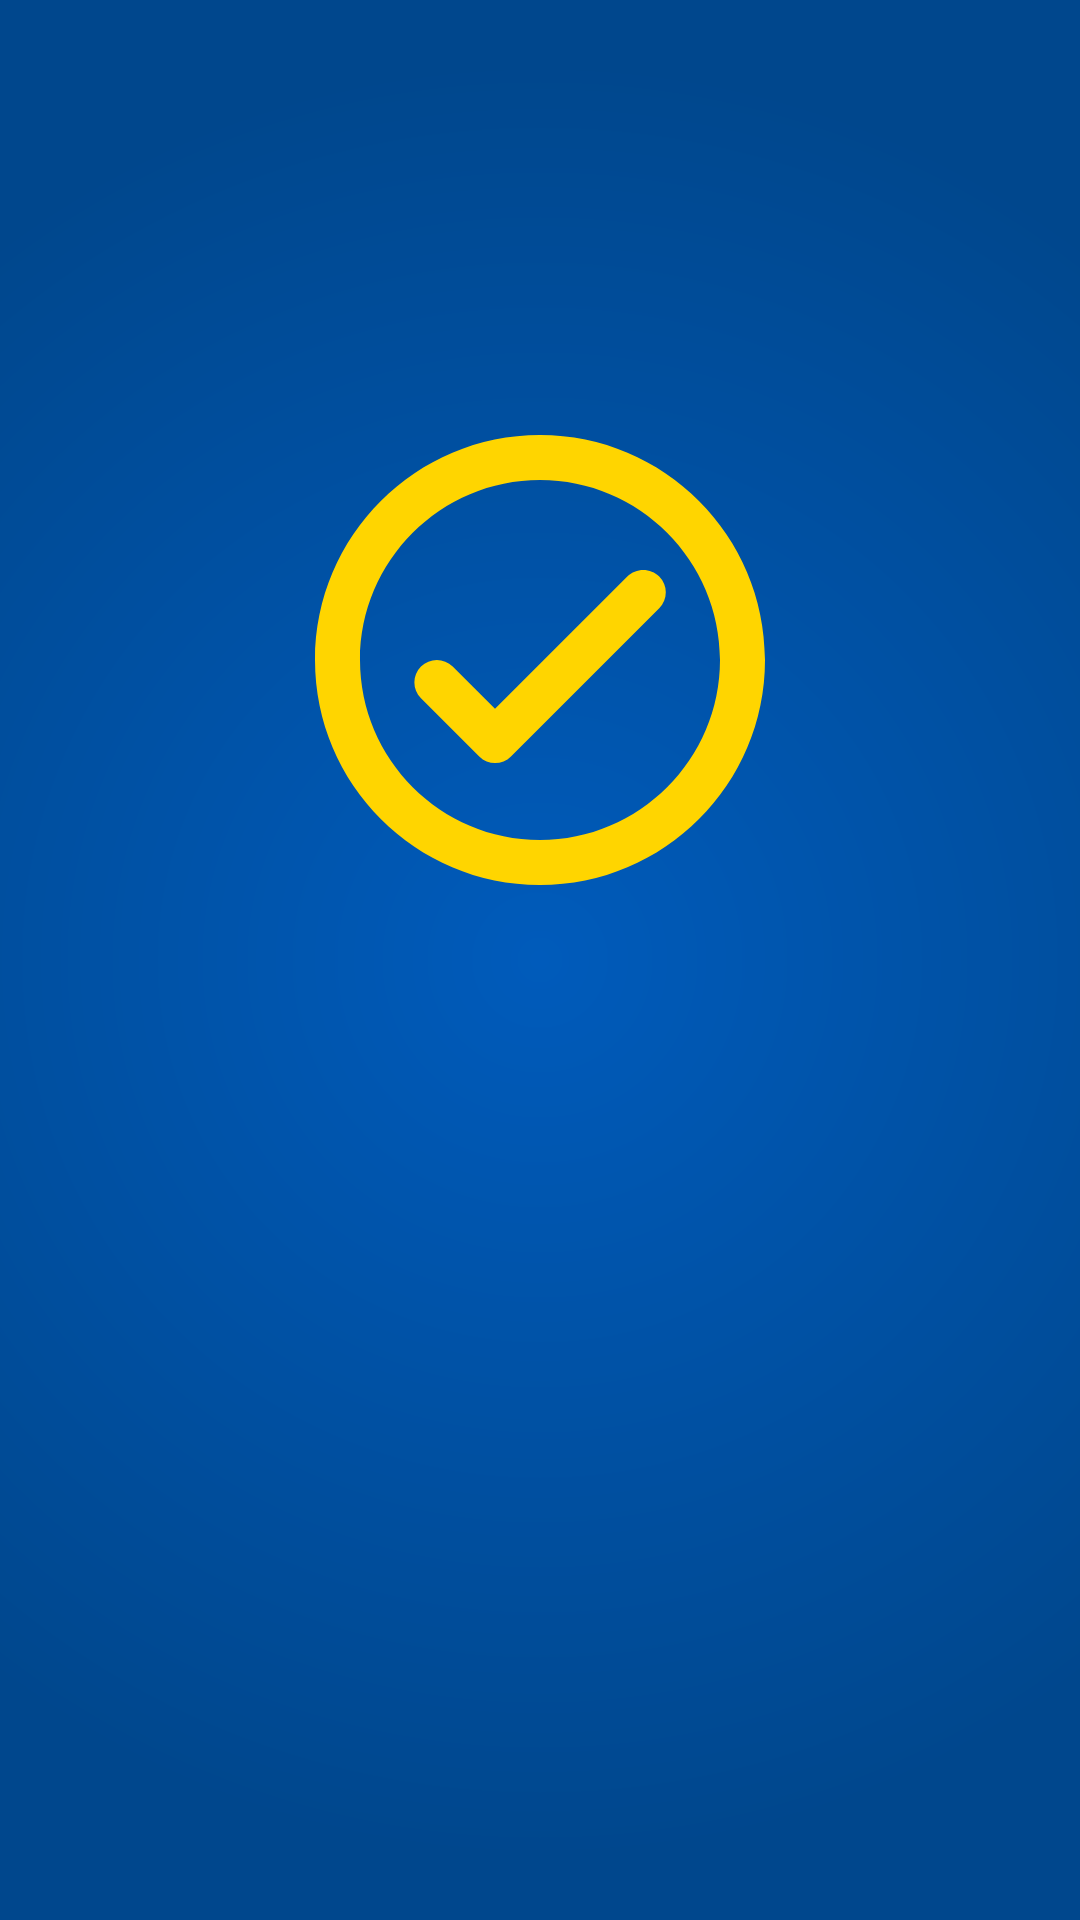

Android layout source for this screen:
<!-- AndroidManifest.xml: application theme AppTheme -->
<!-- res/layout/fragment_welcome2.xml -->
<?xml version="1.0" encoding="utf-8"?>
<FrameLayout xmlns:android="http://schemas.android.com/apk/res/android"
				 xmlns:tools="http://schemas.android.com/tools"
				 android:layout_width="match_parent"
				 android:layout_height="match_parent"
				 android:gravity="center"
				 android:paddingTop="@dimen/spacing_huge"
		>

	<ImageView
			android:id="@+id/welcomeIcon"
			android:layout_width="wrap_content"
			android:layout_height="wrap_content"
			android:layout_gravity="center"
			android:contentDescription="@null"
			android:layout_marginBottom="136dp"
			android:src="@drawable/ic_check_circle"
			/>

	<LinearLayout
			android:layout_width="match_parent"
			android:layout_height="match_parent"
			android:orientation="vertical"
			android:gravity="center"
			>
		<TextView
				android:id="@+id/txtTitle"
				style="@style/Text.SectionLabel"
				android:layout_width="wrap_content"
				android:layout_height="wrap_content"
				android:text="@string/elections"
				android:layout_marginTop="@dimen/spacing_double"
				android:textSize="@dimen/text_huge"
				android:gravity="center_horizontal"
				android:visibility="invisible"
				android:layout_gravity="center"
				tools:visibility="visible"
				/>

		<TextView
				android:id="@+id/txtDetails"
				style="@style/Text.NormalValue"
				android:layout_width="wrap_content"
				android:layout_height="wrap_content"
				android:text="@string/make_your_choice"
				android:layout_marginStart="@dimen/spacing_double"
				android:layout_marginEnd="@dimen/spacing_double"
				android:layout_marginTop="@dimen/spacing_tiny"
				android:gravity="center_horizontal"
				android:textSize="@dimen/text_xlarge"
				android:visibility="invisible"
				android:layout_gravity="center"
				tools:visibility="visible"
				/>
	</LinearLayout>
</FrameLayout>
<!-- resources referenced by this layout -->
<resources>
  <dimen name="spacing_double">32dp</dimen>
  <dimen name="spacing_huge">72dp</dimen>
  <dimen name="spacing_tiny">4dp</dimen>
  <dimen name="text_huge">32sp</dimen>
  <dimen name="text_xlarge">24sp</dimen>
  <!-- drawable ic_check_circle (drawable) -->
  <vector xmlns:android="http://schemas.android.com/apk/res/android"
      android:width="180dp"
      android:height="180dp"
      android:viewportWidth="24"
      android:viewportHeight="24">
    <path
        android:fillColor="#ffd500"
        android:pathData="M12,2C6.48,2 2,6.48 2,12s4.48,10 10,10 10,-4.48 10,-10S17.52,2 12,2zM12,20c-4.41,0 -8,-3.59 -8,-8s3.59,-8 8,-8 8,3.59 8,8 -3.59,8 -8,8zM15.88,8.29L10,14.17l-1.88,-1.88c-0.39,-0.39 -1.02,-0.39 -1.41,0 -0.39,0.39 -0.39,1.02 0,1.41l2.59,2.59c0.39,0.39 1.02,0.39 1.41,0L17.3,9.7c0.39,-0.39 0.39,-1.02 0,-1.41 -0.39,-0.39 -1.03,-0.39 -1.42,0z"/>
  </vector>
  <string name="elections">Вибори 2019</string>
  <string name="make_your_choice">Зроби свій вибір прямо зараз!</string>
  <style name="Text.NormalValue" parent="Text">
  		<item name="android:textSize">@dimen/text_xmedium</item>
  		<item name="android:fontFamily">sans-serif</item>
  	</style>
  <style name="Text.SectionLabel">
  		<item name="android:textColor">@color/colorAccent</item>
  		<item name="android:fontFamily">sans-serif-light</item>
  		<item name="android:textSize">@dimen/text_xlarge</item>
  	</style>
  <style name="AppTheme" parent="Theme.MaterialComponents.Light">
  		<item name="colorPrimary">@color/colorPrimaryDark</item>
  		<item name="colorPrimaryDark">@color/colorPrimaryDark</item>
  		<item name="colorAccent">@color/colorAccent</item>
  
  		<item name="windowActionBar">false</item>
  		<item name="windowNoTitle">true</item>
  		<item name="android:windowActionBarOverlay">true</item>
  
  		<item name="actionBarInsetStart">@dimen/spacing_huge</item>
  
  		<item name="android:windowBackground">@drawable/gradient_blue</item>
  		
  	</style>
  <style name="Text">
  		<item name="android:textColor">@color/text_primary_light</item>
  		<item name="android:fontFamily">sans-serif-light</item>
  	</style>
  <dimen name="text_xmedium">18sp</dimen>
  <color name="colorAccent">#ffd500</color>
  <color name="colorPrimaryDark">#00478D</color>
  <!-- drawable gradient_blue (drawable) -->
  <?xml version="1.0" encoding="utf-8"?>
  <shape xmlns:android="http://schemas.android.com/apk/res/android"
  		 android:shape="rectangle">
  
  	<gradient
  			android:type="radial"
  			android:gradientRadius="@dimen/gradient_radius"
  			android:startColor="@color/main_blue"
  			android:endColor="@color/main_blue_dark"
  			/>
  </shape>
  <color name="text_primary_light">#ffffffff</color>
  <dimen name="gradient_radius">300dp</dimen>
  <color name="main_blue">#005bbb</color>
  <color name="main_blue_dark">#00478D</color>
</resources>
